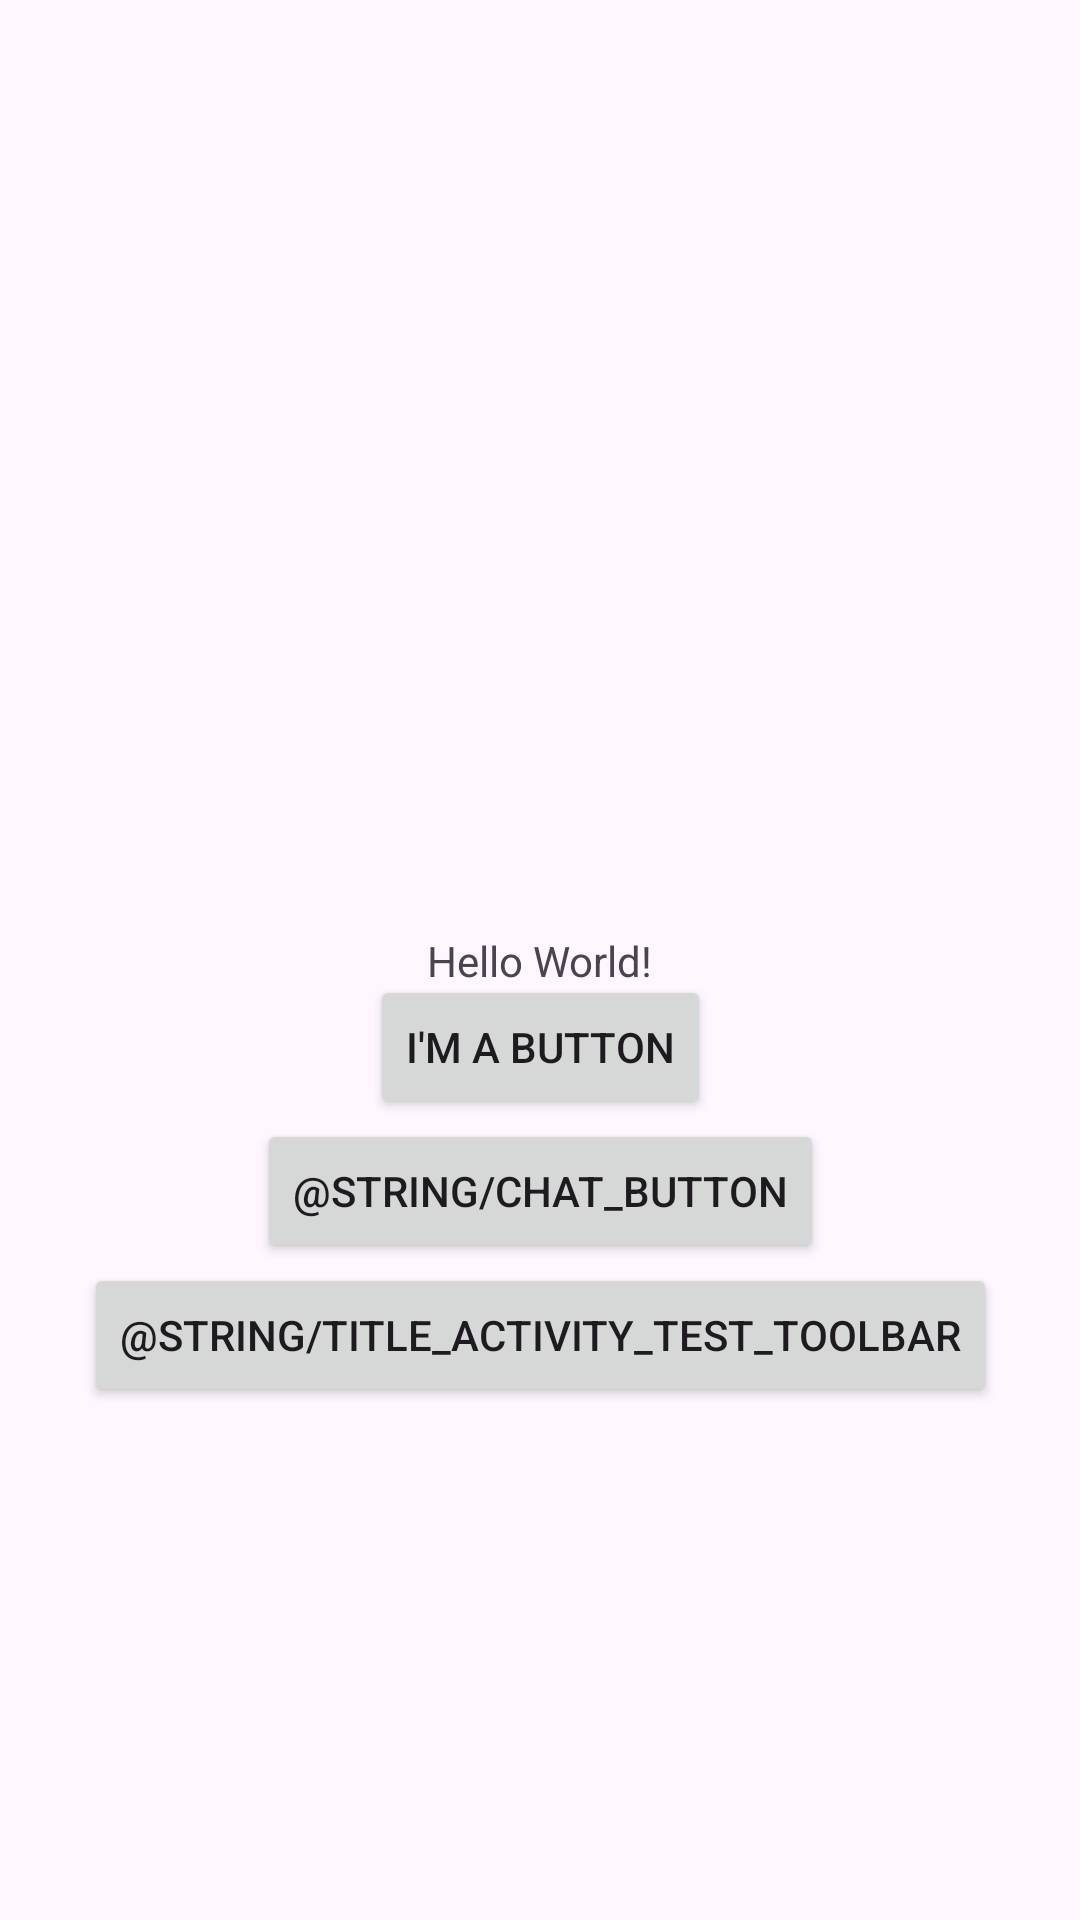

The Android layout XML behind this screen, and the referenced resources:
<!-- AndroidManifest.xml: application theme Theme.AndroidAssignments -->
<!-- res/layout/activity_main.xml -->
<?xml version="1.0" encoding="utf-8"?>
<androidx.constraintlayout.widget.ConstraintLayout xmlns:android="http://schemas.android.com/apk/res/android"
    xmlns:app="http://schemas.android.com/apk/res-auto"
    xmlns:tools="http://schemas.android.com/tools"
    android:layout_width="match_parent"
    android:layout_height="match_parent"
    tools:context=".MainActivity">

    <TextView
        android:id="@+id/textView"
        android:layout_width="wrap_content"
        android:layout_height="wrap_content"
        android:text="@string/hello_message"
        app:layout_constraintBottom_toBottomOf="parent"
        app:layout_constraintEnd_toEndOf="parent"
        app:layout_constraintStart_toStartOf="parent"
        app:layout_constraintTop_toTopOf="parent" />

    <Button
        android:id="@+id/mainButton"
        android:layout_width="wrap_content"
        android:layout_height="wrap_content"
        android:text="@string/button_text"
        app:layout_constraintBottom_toBottomOf="parent"
        app:layout_constraintEnd_toEndOf="parent"
        app:layout_constraintStart_toStartOf="parent"
        app:layout_constraintTop_toTopOf="parent"
        app:layout_constraintVertical_bias="0.549" />

    <Button
        android:id="@+id/chatButton"
        android:layout_width="wrap_content"
        android:layout_height="wrap_content"
        android:text="@string/chat_button"
        app:layout_constraintTop_toBottomOf="@id/mainButton"
        app:layout_constraintLeft_toLeftOf="parent"
        app:layout_constraintRight_toRightOf="parent" />


    <Button
        android:id="@+id/testToolbar"
        android:onClick="startToolbarOnClick"
        android:layout_width="wrap_content"
        android:layout_height="wrap_content"
        android:text="@string/title_activity_test_toolbar"
        app:layout_constraintTop_toBottomOf="@id/chatButton"
        app:layout_constraintLeft_toLeftOf="parent"
        app:layout_constraintRight_toRightOf="parent"/>
</androidx.constraintlayout.widget.ConstraintLayout>
<!-- resources referenced by this layout -->
<resources>
  <string name="button_text"> I\'m a button </string>
  <string name="hello_message"> Hello World! </string>
  <style name="Theme.AndroidAssignments" parent="Base.Theme.AndroidAssignments" />
  <style name="Base.Theme.AndroidAssignments" parent="Theme.Material3.DayNight.NoActionBar">
          
          
      </style>
</resources>
